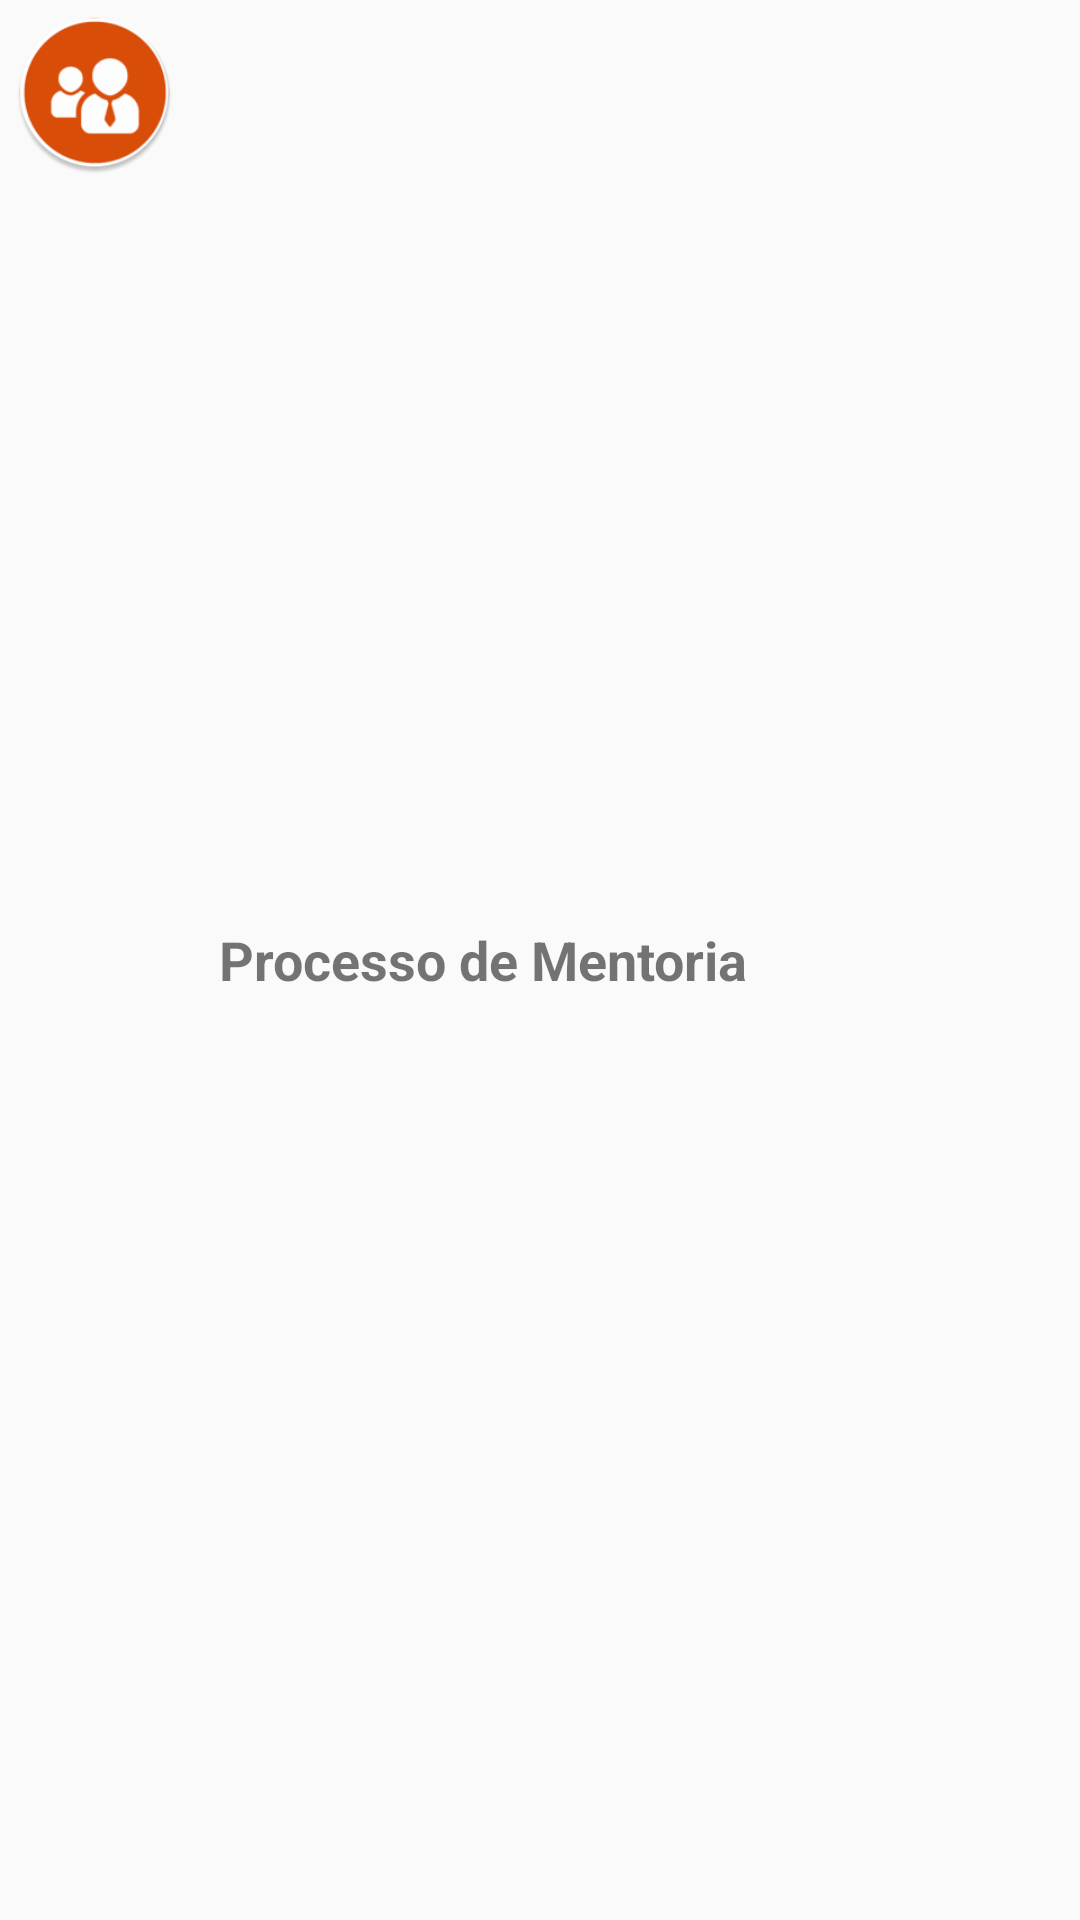

The Android layout XML behind this screen, and the referenced resources:
<!-- AndroidManifest.xml: application theme AppTheme -->
<!-- res/layout/mentoring_list.xml -->
<?xml version="1.0" encoding="utf-8"?>
<LinearLayout xmlns:android="http://schemas.android.com/apk/res/android"
    android:layout_width="match_parent"
    android:layout_height="wrap_content"
    android:layout_margin="16dp"
    android:orientation="horizontal">

    <ImageView
        android:id="@+id/list_image"
        android:layout_width="55dp"
        android:layout_height="54dp"
        android:layout_margin="4dp"
        android:src="@mipmap/ic_mentoring" />

    <TextView
        android:id="@+id/list_title"
        android:layout_width="wrap_content"
        android:layout_height="wrap_content"
        android:layout_gravity="center_vertical"
        android:layout_marginLeft="10dp"
        android:text="Processo de Mentoria"
        android:textSize="18dp"
        android:textStyle="bold" />

</LinearLayout>
<!-- resources referenced by this layout -->
<resources>
  <!-- mipmap ic_mentoring: png bitmap (mipmap-hdpi, 4346 bytes) -->
  <style name="AppTheme" parent="Theme.AppCompat.Light.DarkActionBar">
          
          <item name="colorPrimary">@color/colorPrimary</item>
          <item name="colorPrimaryDark">@color/colorPrimaryDark</item>
          <item name="colorAccent">@color/colorAccent</item>
          <item name="windowActionBar">false</item>
          <item name="windowNoTitle">true</item>
          <item name="windowActionModeOverlay">true</item>
          <item name="actionModeBackground">@color/colorPrimaryDark</item>
      </style>
  <color name="colorPrimary">#B2DFDB</color>
  <color name="colorPrimaryDark">#005147</color>
  <color name="colorAccent">#FF4081</color>
</resources>
